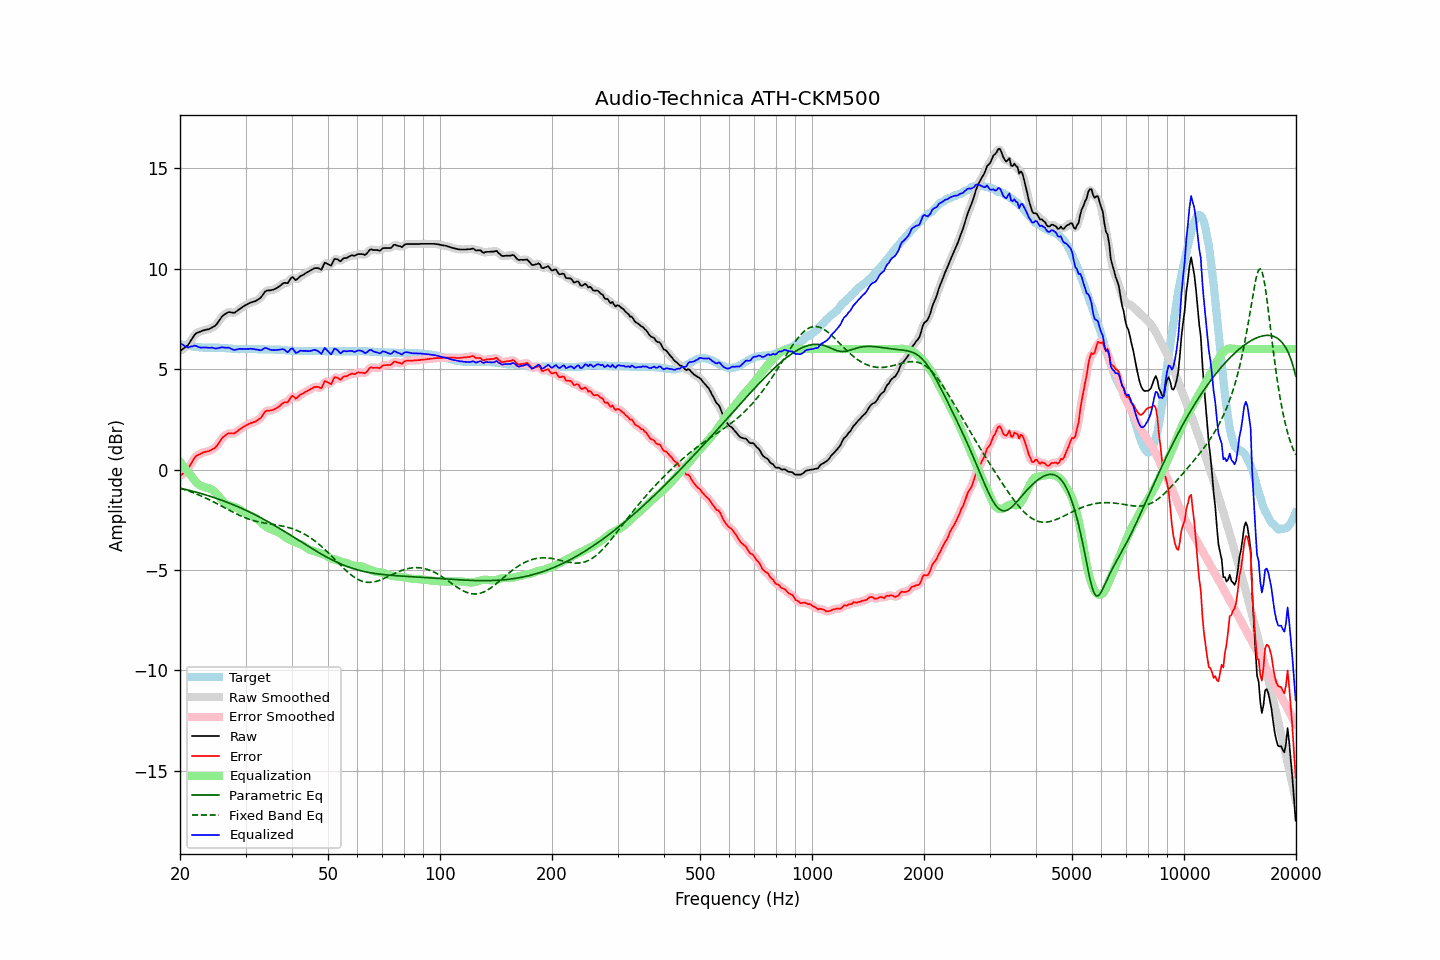

Data behind this chart, as committed beside it:
frequency, raw, error, smoothed, error_smoothed, equalization, parametric_eq, fixed_band_eq, equalized_raw, equalized_smoothed, target
20.00, 5.90, -0.33, 5.91, -0.33, 0.40, -0.92, -0.92, 6.29, 6.30, 6.23
20.20, 5.96, -0.26, 5.95, -0.26, 0.29, -0.94, -0.95, 6.24, 6.24, 6.22
20.40, 6.02, -0.18, 6.01, -0.19, 0.18, -0.96, -0.97, 6.20, 6.19, 6.20
20.61, 6.08, -0.11, 6.07, -0.12, 0.07, -0.98, -1.00, 6.15, 6.15, 6.19
20.81, 6.14, -0.03, 6.14, -0.04, -0.03, -1.00, -1.03, 6.11, 6.11, 6.17
21.02, 6.20, 0.04, 6.22, 0.06, -0.13, -1.02, -1.06, 6.07, 6.09, 6.16
21.23, 6.33, 0.18, 6.32, 0.17, -0.22, -1.04, -1.08, 6.11, 6.10, 6.15
21.44, 6.45, 0.31, 6.45, 0.31, -0.32, -1.06, -1.11, 6.13, 6.13, 6.14
21.66, 6.57, 0.45, 6.58, 0.45, -0.43, -1.08, -1.14, 6.14, 6.15, 6.12
21.87, 6.70, 0.58, 6.69, 0.57, -0.53, -1.10, -1.18, 6.17, 6.16, 6.12
22.09, 6.78, 0.67, 6.77, 0.66, -0.62, -1.12, -1.21, 6.16, 6.15, 6.11
22.31, 6.82, 0.72, 6.82, 0.72, -0.70, -1.14, -1.24, 6.12, 6.12, 6.10
22.54, 6.85, 0.76, 6.85, 0.76, -0.76, -1.17, -1.27, 6.09, 6.09, 6.09
22.76, 6.88, 0.80, 6.88, 0.80, -0.81, -1.19, -1.31, 6.07, 6.07, 6.08
22.99, 6.92, 0.84, 6.91, 0.84, -0.84, -1.21, -1.34, 6.08, 6.07, 6.08
23.22, 6.94, 0.87, 6.94, 0.87, -0.86, -1.24, -1.38, 6.07, 6.08, 6.07
23.45, 6.96, 0.89, 6.96, 0.89, -0.88, -1.26, -1.42, 6.08, 6.07, 6.07
23.69, 6.98, 0.91, 6.97, 0.90, -0.90, -1.28, -1.45, 6.07, 6.07, 6.07
23.92, 6.99, 0.92, 7.00, 0.93, -0.93, -1.31, -1.49, 6.06, 6.07, 6.07
24.16, 7.03, 0.96, 7.03, 0.96, -0.96, -1.34, -1.53, 6.07, 6.07, 6.07
24.40, 7.08, 1.01, 7.07, 1.00, -1.01, -1.36, -1.57, 6.07, 6.06, 6.07
24.65, 7.12, 1.05, 7.12, 1.05, -1.07, -1.39, -1.61, 6.05, 6.05, 6.07
24.89, 7.17, 1.10, 7.18, 1.11, -1.14, -1.41, -1.65, 6.03, 6.04, 6.07
25.14, 7.26, 1.19, 7.26, 1.19, -1.23, -1.44, -1.70, 6.03, 6.04, 6.07
25.39, 7.37, 1.30, 7.37, 1.30, -1.32, -1.47, -1.74, 6.05, 6.05, 6.07
25.65, 7.49, 1.43, 7.49, 1.43, -1.42, -1.50, -1.78, 6.07, 6.07, 6.06
25.91, 7.61, 1.55, 7.59, 1.54, -1.51, -1.53, -1.82, 6.09, 6.08, 6.06
26.16, 7.68, 1.63, 7.68, 1.62, -1.60, -1.56, -1.87, 6.08, 6.08, 6.05
26.43, 7.74, 1.69, 7.75, 1.70, -1.67, -1.59, -1.91, 6.07, 6.08, 6.05
26.69, 7.79, 1.75, 7.79, 1.75, -1.72, -1.62, -1.95, 6.06, 6.07, 6.04
26.96, 7.84, 1.81, 7.82, 1.79, -1.76, -1.65, -1.99, 6.07, 6.06, 6.03
27.23, 7.84, 1.81, 7.83, 1.81, -1.79, -1.68, -2.04, 6.05, 6.04, 6.03
27.50, 7.82, 1.80, 7.82, 1.80, -1.81, -1.71, -2.08, 6.01, 6.01, 6.02
27.77, 7.81, 1.80, 7.81, 1.80, -1.84, -1.74, -2.12, 5.97, 5.97, 6.01
28.05, 7.81, 1.81, 7.82, 1.82, -1.86, -1.78, -2.16, 5.95, 5.96, 6.00
28.33, 7.87, 1.87, 7.87, 1.87, -1.89, -1.81, -2.20, 5.98, 5.97, 6.00
28.62, 7.93, 1.93, 7.92, 1.93, -1.93, -1.85, -2.24, 6.00, 5.99, 6.00
28.90, 7.99, 2.00, 7.99, 1.99, -1.98, -1.88, -2.28, 6.01, 6.01, 5.99
29.19, 8.04, 2.04, 8.04, 2.04, -2.03, -1.92, -2.31, 6.01, 6.01, 6.00
29.48, 8.10, 2.10, 8.10, 2.10, -2.09, -1.95, -2.35, 6.01, 6.01, 6.00
29.78, 8.15, 2.15, 8.15, 2.15, -2.14, -1.99, -2.38, 6.00, 6.00, 6.00
30.08, 8.20, 2.20, 8.20, 2.20, -2.19, -2.03, -2.41, 6.01, 6.00, 6.00
30.38, 8.24, 2.24, 8.24, 2.24, -2.23, -2.06, -2.44, 6.01, 6.01, 6.00
30.68, 8.28, 2.28, 8.28, 2.28, -2.27, -2.10, -2.47, 6.01, 6.01, 6.00
30.99, 8.32, 2.32, 8.31, 2.31, -2.30, -2.14, -2.50, 6.02, 6.01, 6.00
31.30, 8.34, 2.34, 8.34, 2.34, -2.33, -2.18, -2.52, 6.01, 6.01, 6.00
31.61, 8.37, 2.37, 8.37, 2.37, -2.37, -2.22, -2.55, 6.00, 6.00, 6.00
31.93, 8.39, 2.39, 8.40, 2.40, -2.41, -2.26, -2.57, 5.98, 5.99, 6.00
32.24, 8.44, 2.45, 8.43, 2.44, -2.47, -2.30, -2.59, 5.97, 5.97, 5.99
32.57, 8.49, 2.50, 8.48, 2.49, -2.53, -2.34, -2.61, 5.96, 5.95, 5.99
32.89, 8.54, 2.55, 8.55, 2.56, -2.60, -2.39, -2.62, 5.94, 5.95, 5.99
33.22, 8.64, 2.65, 8.65, 2.66, -2.68, -2.43, -2.64, 5.96, 5.97, 5.99
33.55, 8.76, 2.77, 8.76, 2.77, -2.75, -2.47, -2.65, 6.01, 6.01, 5.99
33.89, 8.87, 2.89, 8.85, 2.87, -2.81, -2.52, -2.67, 6.06, 6.04, 5.98
34.23, 8.91, 2.93, 8.90, 2.92, -2.87, -2.56, -2.68, 6.04, 6.04, 5.98
34.57, 8.92, 2.94, 8.92, 2.94, -2.91, -2.60, -2.69, 6.01, 6.01, 5.98
34.92, 8.92, 2.94, 8.93, 2.95, -2.95, -2.65, -2.71, 5.97, 5.98, 5.98
35.27, 8.94, 2.96, 8.94, 2.96, -2.98, -2.70, -2.72, 5.96, 5.96, 5.98
35.62, 8.96, 2.98, 8.96, 2.98, -3.01, -2.74, -2.73, 5.95, 5.95, 5.98
35.97, 8.99, 3.02, 8.99, 3.02, -3.04, -2.79, -2.74, 5.95, 5.95, 5.97
... 635 more rows
